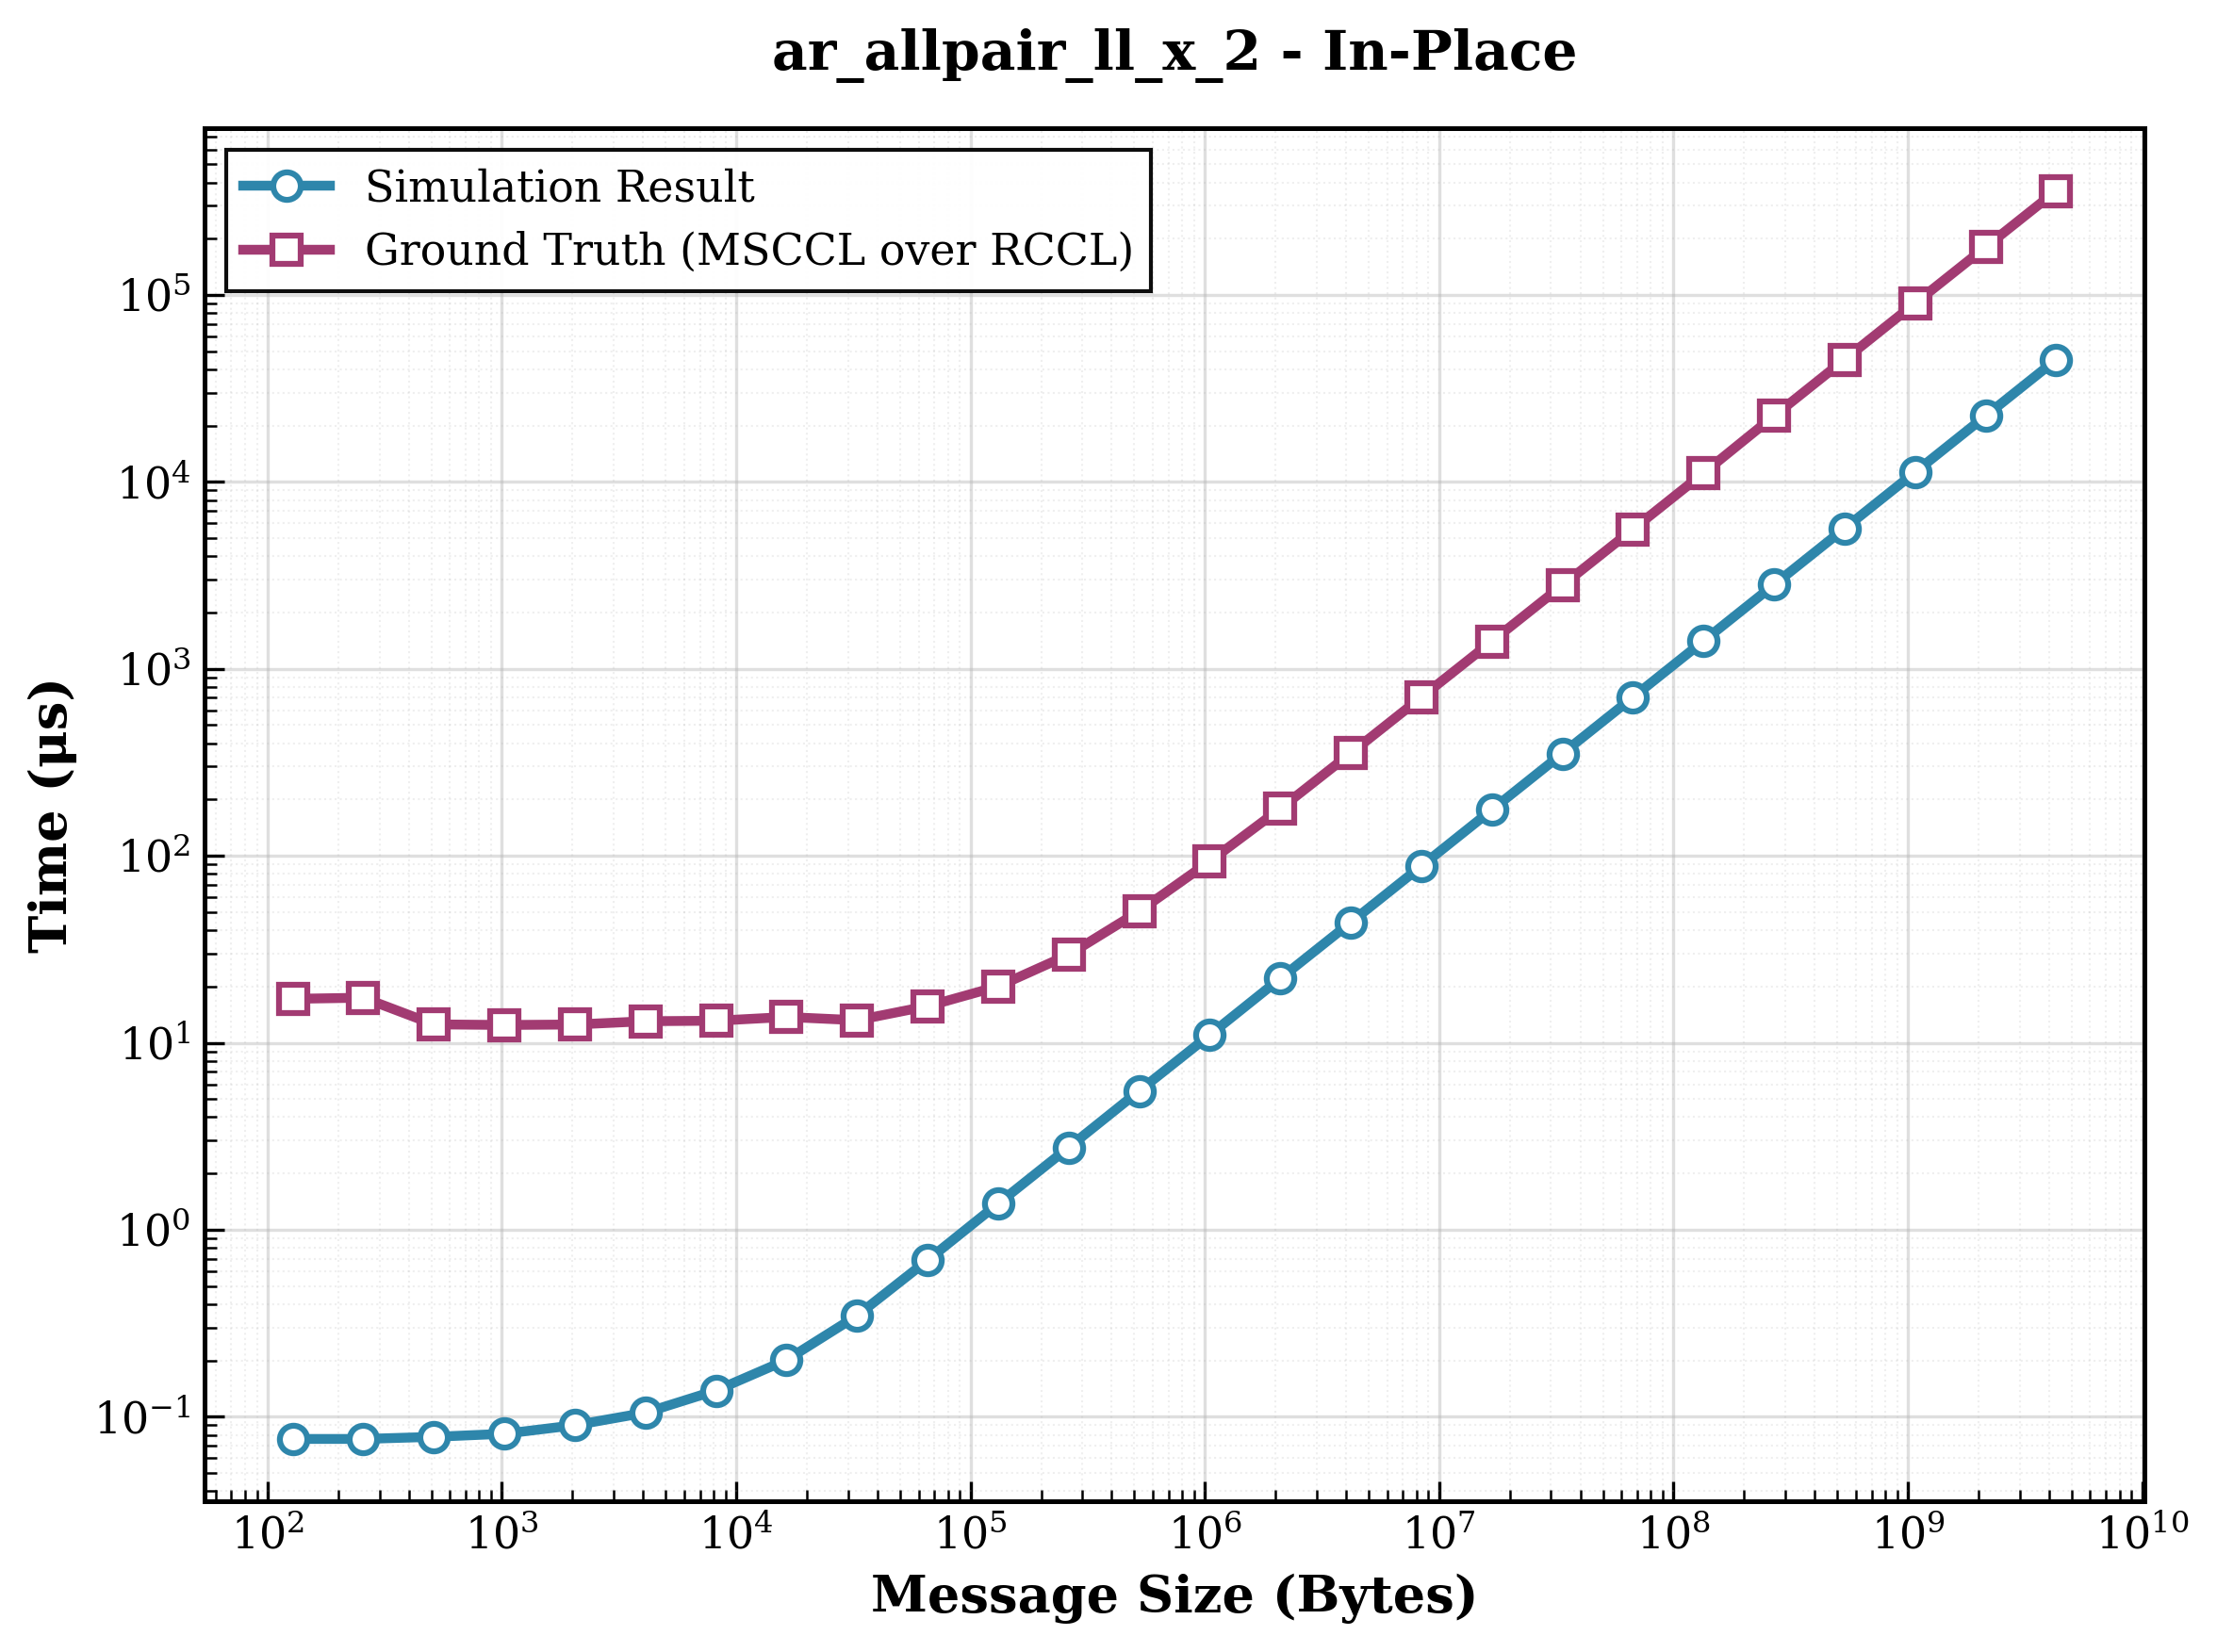

The table this chart was drawn from, first rows:
size, sim_result, ground_truth, ratio
128, 0.076, 17.18, 226.1
256, 0.076, 17.42, 229.2
512, 0.078, 12.54, 160.8
1024, 0.081, 12.45, 153.7
2048, 0.09, 12.52, 139.1
4096, 0.105, 13.04, 124.2
8192, 0.138, 13.12, 95.07
16384, 0.201, 13.74, 68.36
32768, 0.347, 13.2, 38.04
65536, 0.687, 15.69, 22.84
131072, 1.379, 20.02, 14.52
262144, 2.755, 29.58, 10.74
524288, 5.526, 50.51, 9.14
1048576, 11.01, 93.38, 8.481
2097152, 22.07, 178.8, 8.101
4194304, 44.06, 354.2, 8.038
8388608, 88.08, 704.9, 8.003
16777216, 176.2, 1403, 7.961
33554432, 352.4, 2799, 7.942
67108864, 704.7, 5581, 7.92
134217728, 1409, 11150, 7.912
268435456, 2819, 22541, 7.997
536870912, 5637, 45103, 8.001
1073741824, 11274, 90363, 8.015
2147483648, 22549, 180449, 8.003
4294967296, 45097, 360355, 7.991
